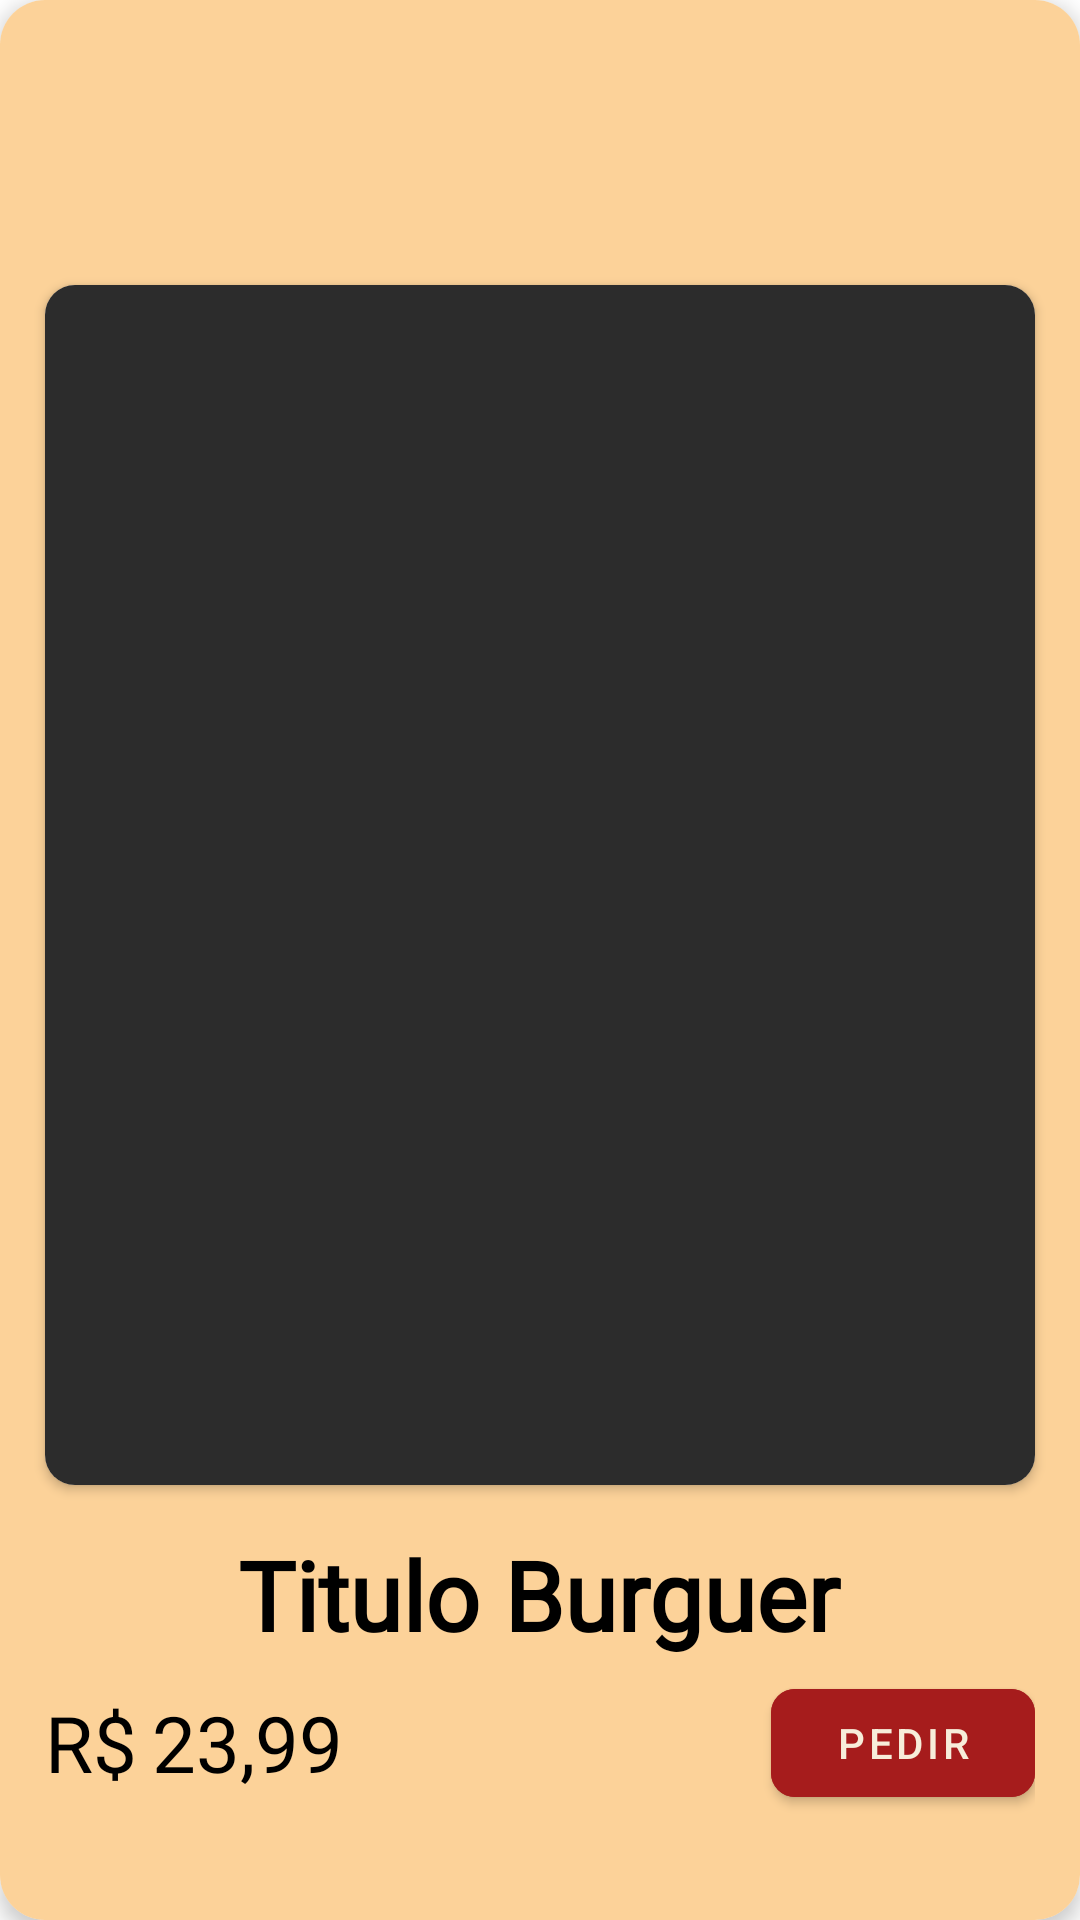

The Android layout XML behind this screen, and the referenced resources:
<!-- AndroidManifest.xml: application theme Theme.VangustApp -->
<!-- res/layout/modelo_detalhes_produtos.xml -->
<?xml version="1.0" encoding="utf-8"?>
<androidx.cardview.widget.CardView xmlns:android="http://schemas.android.com/apk/res/android"
    xmlns:app="http://schemas.android.com/apk/res-auto"
    android:id="@+id/modeloCardProdutos"
    android:layout_width="match_parent"
    android:layout_height="match_parent"
    android:background="#F7EDDA"
    app:cardCornerRadius="15dp"
    app:cardElevation="4dp">

    <LinearLayout
        android:layout_width="match_parent"
        android:layout_height="match_parent"
        android:background="#FCD299"
        android:orientation="vertical">

        
        <RelativeLayout
            android:layout_width="match_parent"
            android:layout_height="wrap_content"
            android:layout_marginStart="16dp"
            android:layout_marginEnd="16dp"
            android:layout_marginTop="50dp">

            <ImageView
                android:id="@+id/btnVoltarDetalhesProduto"
                android:layout_width="35dp"
                android:layout_height="35dp"
                android:layout_alignParentStart="true"
                android:src="@drawable/baseline_arrow_back"
                app:tint="#8F572F" />

            <ImageView
                android:id="@+id/btnFavoritarDetalhes"
                android:layout_width="35dp"
                android:layout_height="35dp"
                android:layout_alignParentEnd="true"
                android:src="@drawable/baseline_favorite_border"
                app:tint="#A61C1C" />
        </RelativeLayout>

        
        <androidx.cardview.widget.CardView
            android:layout_marginTop="10dp"
            android:layout_width="match_parent"
            android:layout_height="400dp"
            android:layout_marginStart="15dp"
            android:layout_marginEnd="15dp"
            app:cardCornerRadius="10dp">

            <ImageView
                android:id="@+id/modeloImagemProdutos"
                android:layout_width="match_parent"
                android:layout_height="match_parent"
                android:scaleType="centerCrop"
                android:src="#2c2c2c" />
        </androidx.cardview.widget.CardView>

        
        <LinearLayout
            android:layout_width="match_parent"
            android:layout_height="match_parent"
            android:orientation="vertical"
            android:padding="15dp">

            <LinearLayout
                android:layout_width="match_parent"
                android:layout_height="0dp"
                android:layout_weight="1"
                android:orientation="vertical">

                <TextView
                    android:id="@+id/modeloTituloProdutos"
                    android:layout_width="wrap_content"
                    android:layout_height="wrap_content"
                    android:layout_gravity="center_horizontal"
                    android:fontFamily="@font/oswald_regular"
                    android:text="Titulo Burguer"
                    android:textColor="@color/black"
                    android:textSize="32sp"
                    android:textStyle="bold" />

                <TextView
                    android:id="@+id/modeloDescricaoProdutos"
                    android:layout_width="match_parent"
                    android:layout_height="wrap_content"
                    android:layout_marginTop="10dp"
                    android:fontFamily="@font/roboto_condensed_light"
                    android:gravity="center_horizontal"
                    android:text="Lorem ipsum hambúrguer artesanal smashed burger bacon crocante maionese da casa cheddar derretido. Blend de angus pão de brioche tostado na manteiga alface americana tomate fresco cebola roxa caramelizada."
                    android:textColor="@color/black"
                    android:textSize="20sp" />
            </LinearLayout>

            <LinearLayout
                android:layout_marginBottom="20dp"
                android:layout_width="match_parent"
                android:layout_height="wrap_content"
                android:gravity="center_vertical"
                android:orientation="horizontal">

                <TextView
                    android:layout_width="wrap_content"
                    android:layout_height="wrap_content"
                    android:fontFamily="@font/oswald_regular"
                    android:text="R$"
                    android:textColor="@color/black"
                    android:textSize="26sp" />

                <TextView
                    android:id="@+id/modeloPrecoProdutos"
                    android:layout_width="wrap_content"
                    android:layout_height="wrap_content"
                    android:layout_marginStart="5dp"
                    android:fontFamily="@font/oswald_regular"
                    android:text="23,99"
                    android:textColor="@color/black"
                    android:textSize="26sp" />

                <View
                    android:layout_width="0dp"
                    android:layout_height="0dp"
                    android:layout_weight="1" />

                <com.google.android.material.button.MaterialButton
                    android:id="@+id/btnPedirProduto"
                    android:layout_width="wrap_content"
                    android:layout_height="wrap_content"
                    android:backgroundTint="#A61C1C"
                    android:textColor="#F7EDDA"
                    android:text="Pedir"
                    app:cornerRadius="8dp" />
            </LinearLayout>

        </LinearLayout>
    </LinearLayout>

</androidx.cardview.widget.CardView>
<!-- resources referenced by this layout -->
<resources>
  <style name="Theme.VangustApp" parent="Theme.MaterialComponents.Light.NoActionBar">
          
          <item name="colorPrimary">#8F572F</item>
          <item name="colorPrimaryVariant">#5C3A21</item>
          <item name="colorOnPrimary">#F7EDDA</item>
  
          
          <item name="colorSecondary">#FCD299</item>
          <item name="colorSecondaryVariant">#8F572F</item>
          <item name="colorOnSecondary">#0D0D0D</item>
  
          
          <item name="android:statusBarColor">#8F572F</item>
  
          
          <item name="android:navigationBarColor">#F7EDDA</item>
  
          
          <item name="android:windowLightStatusBar">false</item>
      </style>
  <!-- not gathered from this repository: default colours our renderer supplied (Android Studio template values) -->
  <color name="black">#FF000000</color>
</resources>
